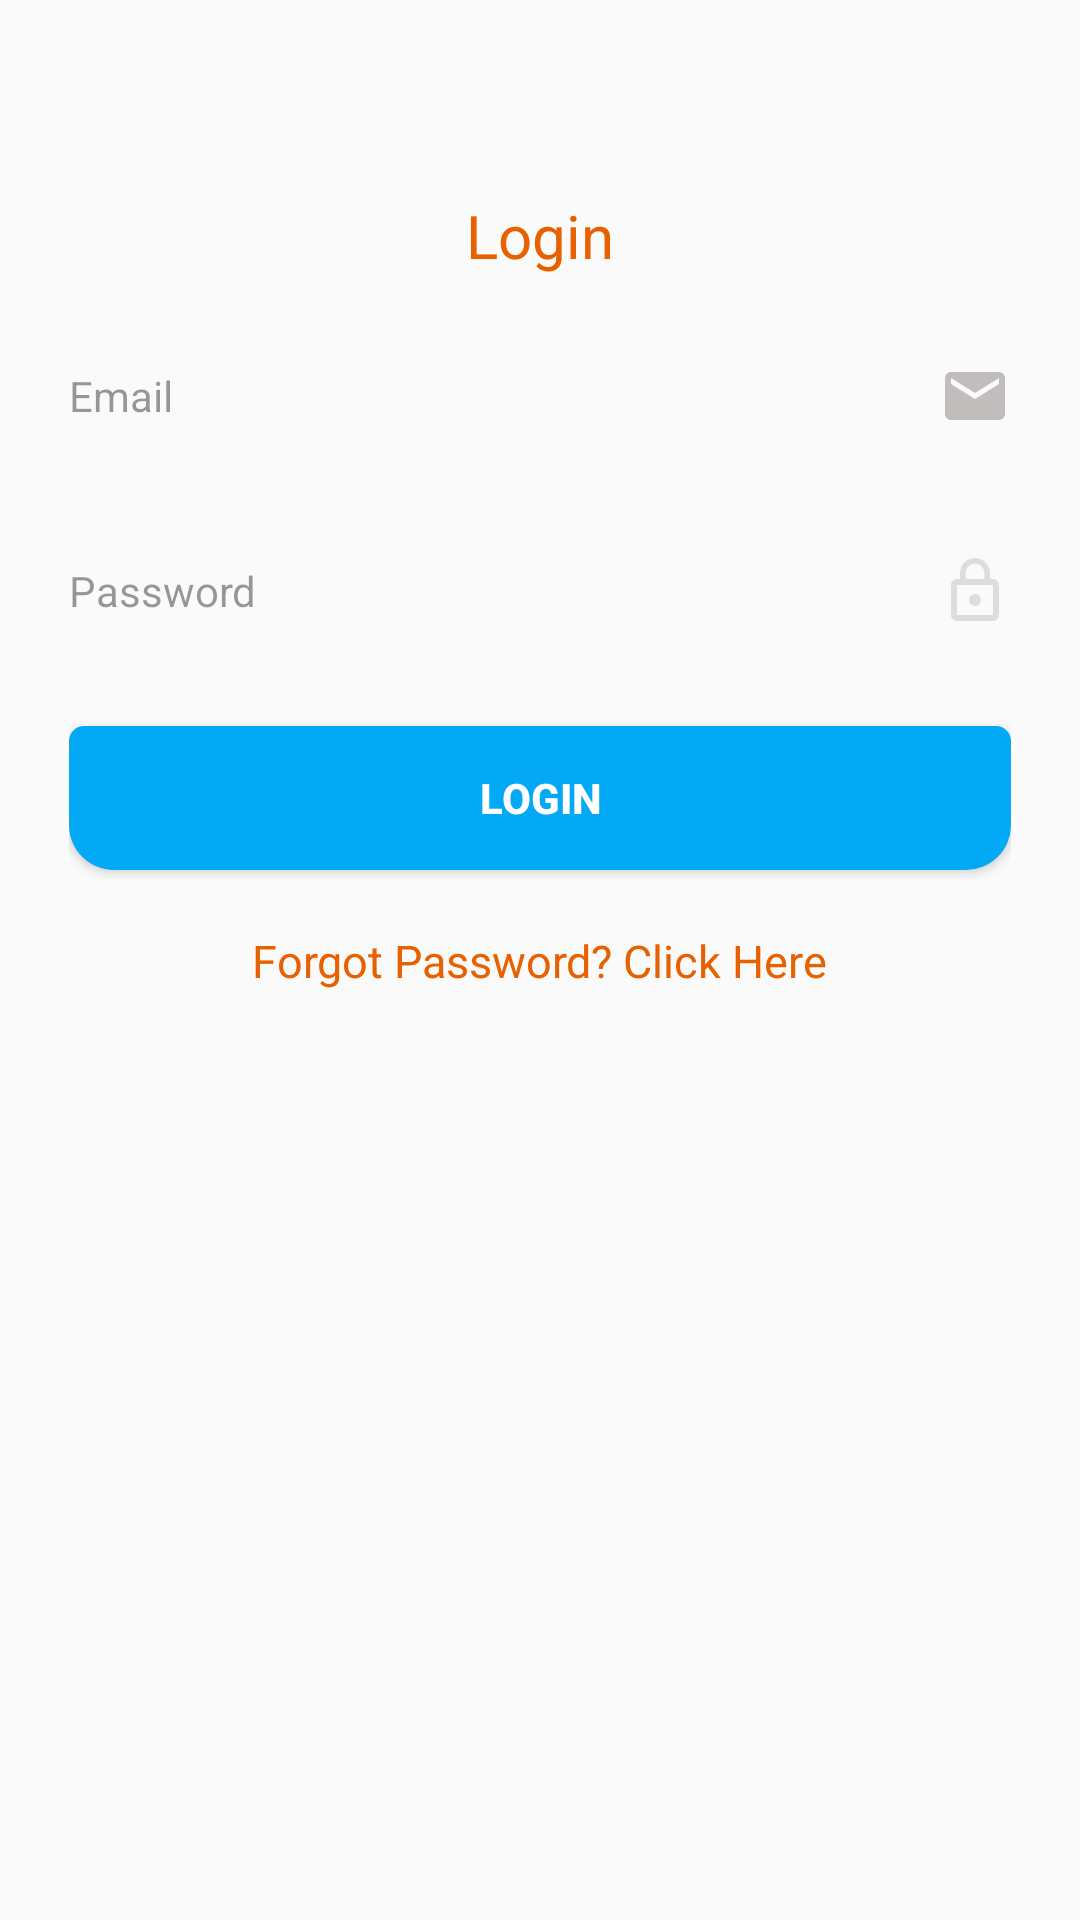

Layout XML and referenced resources for this Android screen:
<!-- AndroidManifest.xml: application theme AppTheme -->
<!-- res/layout/activity_login.xml -->
<?xml version="1.0" encoding="utf-8"?>
<ScrollView
    xmlns:android="http://schemas.android.com/apk/res/android"
    xmlns:app="http://schemas.android.com/apk/res-auto"
    xmlns:tools="http://schemas.android.com/tools"
    android:layout_width="match_parent"
    android:layout_height="match_parent"
    android:orientation="vertical"
    tools:context="com.godlife.followup.activities.Login">

    <LinearLayout
        android:id="@+id/linearLayout2"
        android:layout_width="match_parent"
        android:layout_height="wrap_content"
        android:layout_marginEnd="8dp"
        android:layout_marginLeft="0dp"
        android:layout_marginRight="0dp"
        android:layout_marginStart="8dp"
        android:layout_marginTop="60dp"
        android:orientation="vertical"
        android:paddingEnd="@dimen/padding_right"
        android:paddingLeft="@dimen/padding_left"
        android:paddingRight="@dimen/padding_right"
        android:paddingStart="@dimen/padding_left">

        <TextView
            android:id="@+id/tv_login"
            android:layout_width="wrap_content"
            android:layout_height="wrap_content"
            android:layout_gravity="center"
            android:layout_marginTop="5dp"
            android:text="Login"
            android:textColor="@color/colorPrimaryDark"
            android:textSize="20sp" />

        <EditText
            android:id="@+id/etLoginEmail"
            style="@style/FormTextAppearance"
            android:layout_width="match_parent"
            android:layout_height="50dp"
            android:layout_marginTop="15dp"
            android:background="@drawable/border"
            android:drawableEnd="@drawable/ic_email"
            android:drawablePadding="@dimen/margin_right"
            android:hint="@string/prompt_email"
            android:inputType="textEmailAddress"
            android:textAllCaps="false"
            android:textColor="@color/colorPrimary"
            android:textColorHint="@color/black_overlay" />

        <EditText
            android:id="@+id/etLoginPassword"
            style="@style/FormTextAppearance"
            android:layout_width="match_parent"
            android:layout_height="50dp"
            android:layout_marginTop="15dp"
            android:background="@drawable/border"
            android:drawableEnd="@drawable/lock"
            android:drawablePadding="@dimen/margin_right"
            android:hint="@string/password_hint"
            android:inputType="textPassword"
            android:textAllCaps="false"
            android:textColor="@color/colorPrimary"
            android:textColorHint="@color/black_overlay" />



        <Button
            android:id="@+id/btnLogin"
            android:layout_width="match_parent"
            android:layout_height="wrap_content"
            android:layout_marginTop="20dp"
            android:background="@drawable/button"
            android:text="Login"
            android:textColor="@color/white"
            android:textStyle="bold" />

        <TextView
            android:id="@+id/tvRestPassword"
            android:layout_width="wrap_content"
            android:layout_height="wrap_content"
            android:layout_gravity="center"
            android:layout_marginTop="20dp"
            android:text="Forgot Password? Click Here"
            android:textColor="@color/colorPrimaryDark"
            android:textSize="15sp" />


    </LinearLayout>




</ScrollView>
<!-- resources referenced by this layout -->
<resources>
  <color name="black_overlay">#66000000</color>
  <color name="colorPrimary">#FF4500</color>
  <color name="colorPrimaryDark">#E86100</color>
  <color name="white">#FFFFFF</color>
  <dimen name="margin_right">8dp</dimen>
  <dimen name="padding_left">15dp</dimen>
  <dimen name="padding_right">15dp</dimen>
  <!-- drawable button (drawable) -->
  <?xml version="1.0" encoding="utf-8"?>
  <shape xmlns:android="http://schemas.android.com/apk/res/android">
      
      
      
      
      
  
      
      <solid
          android:color="#03A9F4"
          android:paddingLeft="10dp"
          android:paddingTop="10dp" />
      <corners
          android:bottomLeftRadius="15dp"
          android:bottomRightRadius="15dp"
          android:topLeftRadius="5dp"
          android:topRightRadius="5dp" />
  </shape>
  <!-- drawable ic_email (drawable) -->
  <vector xmlns:android="http://schemas.android.com/apk/res/android"
          android:width="24dp"
          android:height="24dp"
          android:viewportWidth="24.0"
          android:viewportHeight="24.0">
      <path
          android:fillColor="#c2bdbd"
          android:pathData="M20,4L4,4c-1.1,0 -1.99,0.9 -1.99,2L2,18c0,1.1 0.9,2 2,2h16c1.1,0 2,-0.9 2,-2L22,6c0,-1.1 -0.9,-2 -2,-2zM20,8l-8,5 -8,-5L4,6l8,5 8,-5v2z"/>
  </vector>
  <!-- drawable lock (drawable) -->
  <vector xmlns:android="http://schemas.android.com/apk/res/android"
      android:width="24dp"
      android:height="24dp"
      android:viewportHeight="24.0"
      android:viewportWidth="24.0">
      <path
          android:fillColor="#ddd"
          android:pathData="M12,17c1.1,0 2,-0.9 2,-2s-0.9,-2 -2,-2 -2,0.9 -2,2 0.9,2 2,2zM18,8h-1L17,6c0,-2.76 -2.24,-5 -5,-5S7,3.24 7,6v2L6,8c-1.1,0 -2,0.9 -2,2v10c0,1.1 0.9,2 2,2h12c1.1,0 2,-0.9 2,-2L20,10c0,-1.1 -0.9,-2 -2,-2zM8.9,6c0,-1.71 1.39,-3.1 3.1,-3.1s3.1,1.39 3.1,3.1v2L8.9,8L8.9,6zM18,20L6,20L6,10h12v10z" />
  </vector>
  <string name="password_hint">Password</string>
  <string name="prompt_email">Email</string>
  <style name="FormTextAppearance">
          <item name="android:textSize">14sp</item>
          <item name="android:layout_width">match_parent</item>
          <item name="android:layout_height">wrap_content</item>
          <item name="android:textColorHint">@color/font_color</item>
          <item name="android:textColor">@color/hint_color</item>
      </style>
  <style name="AppTheme" parent="Theme.AppCompat.Light.DarkActionBar">
          
          <item name="colorPrimary">@color/colorPrimary</item>
          <item name="colorPrimaryDark">@color/colorPrimaryDark</item>
          <item name="colorAccent">@color/colorAccent</item>
      </style>
  <color name="font_color">#313131</color>
  <color name="hint_color">#ddd</color>
  <color name="colorAccent">#F76A0B</color>
</resources>
